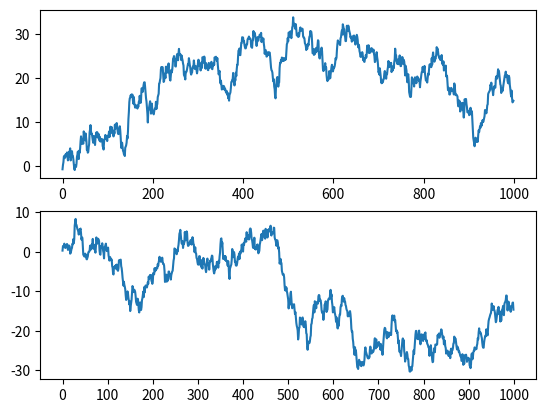

Generate this figure with matplotlib:
# 제목, 축 이름, 눈금, 눈금 이름

"""
    set_xticks() 메서드를 사용하여 x축의 눈금을 변경할수 있다.

"""

from matplotlib import pyplot as plt
from numpy.random import randn

fig, subplots = plt.subplots(2, 1)

subplots[0].plot(randn(1000).cumsum())
subplots[1].plot(randn(1000).cumsum())
subplots[1].set_xticks([0, 100, 200, 300, 400, 500, 600, 700, 800, 900, 1000])

plt.show()
